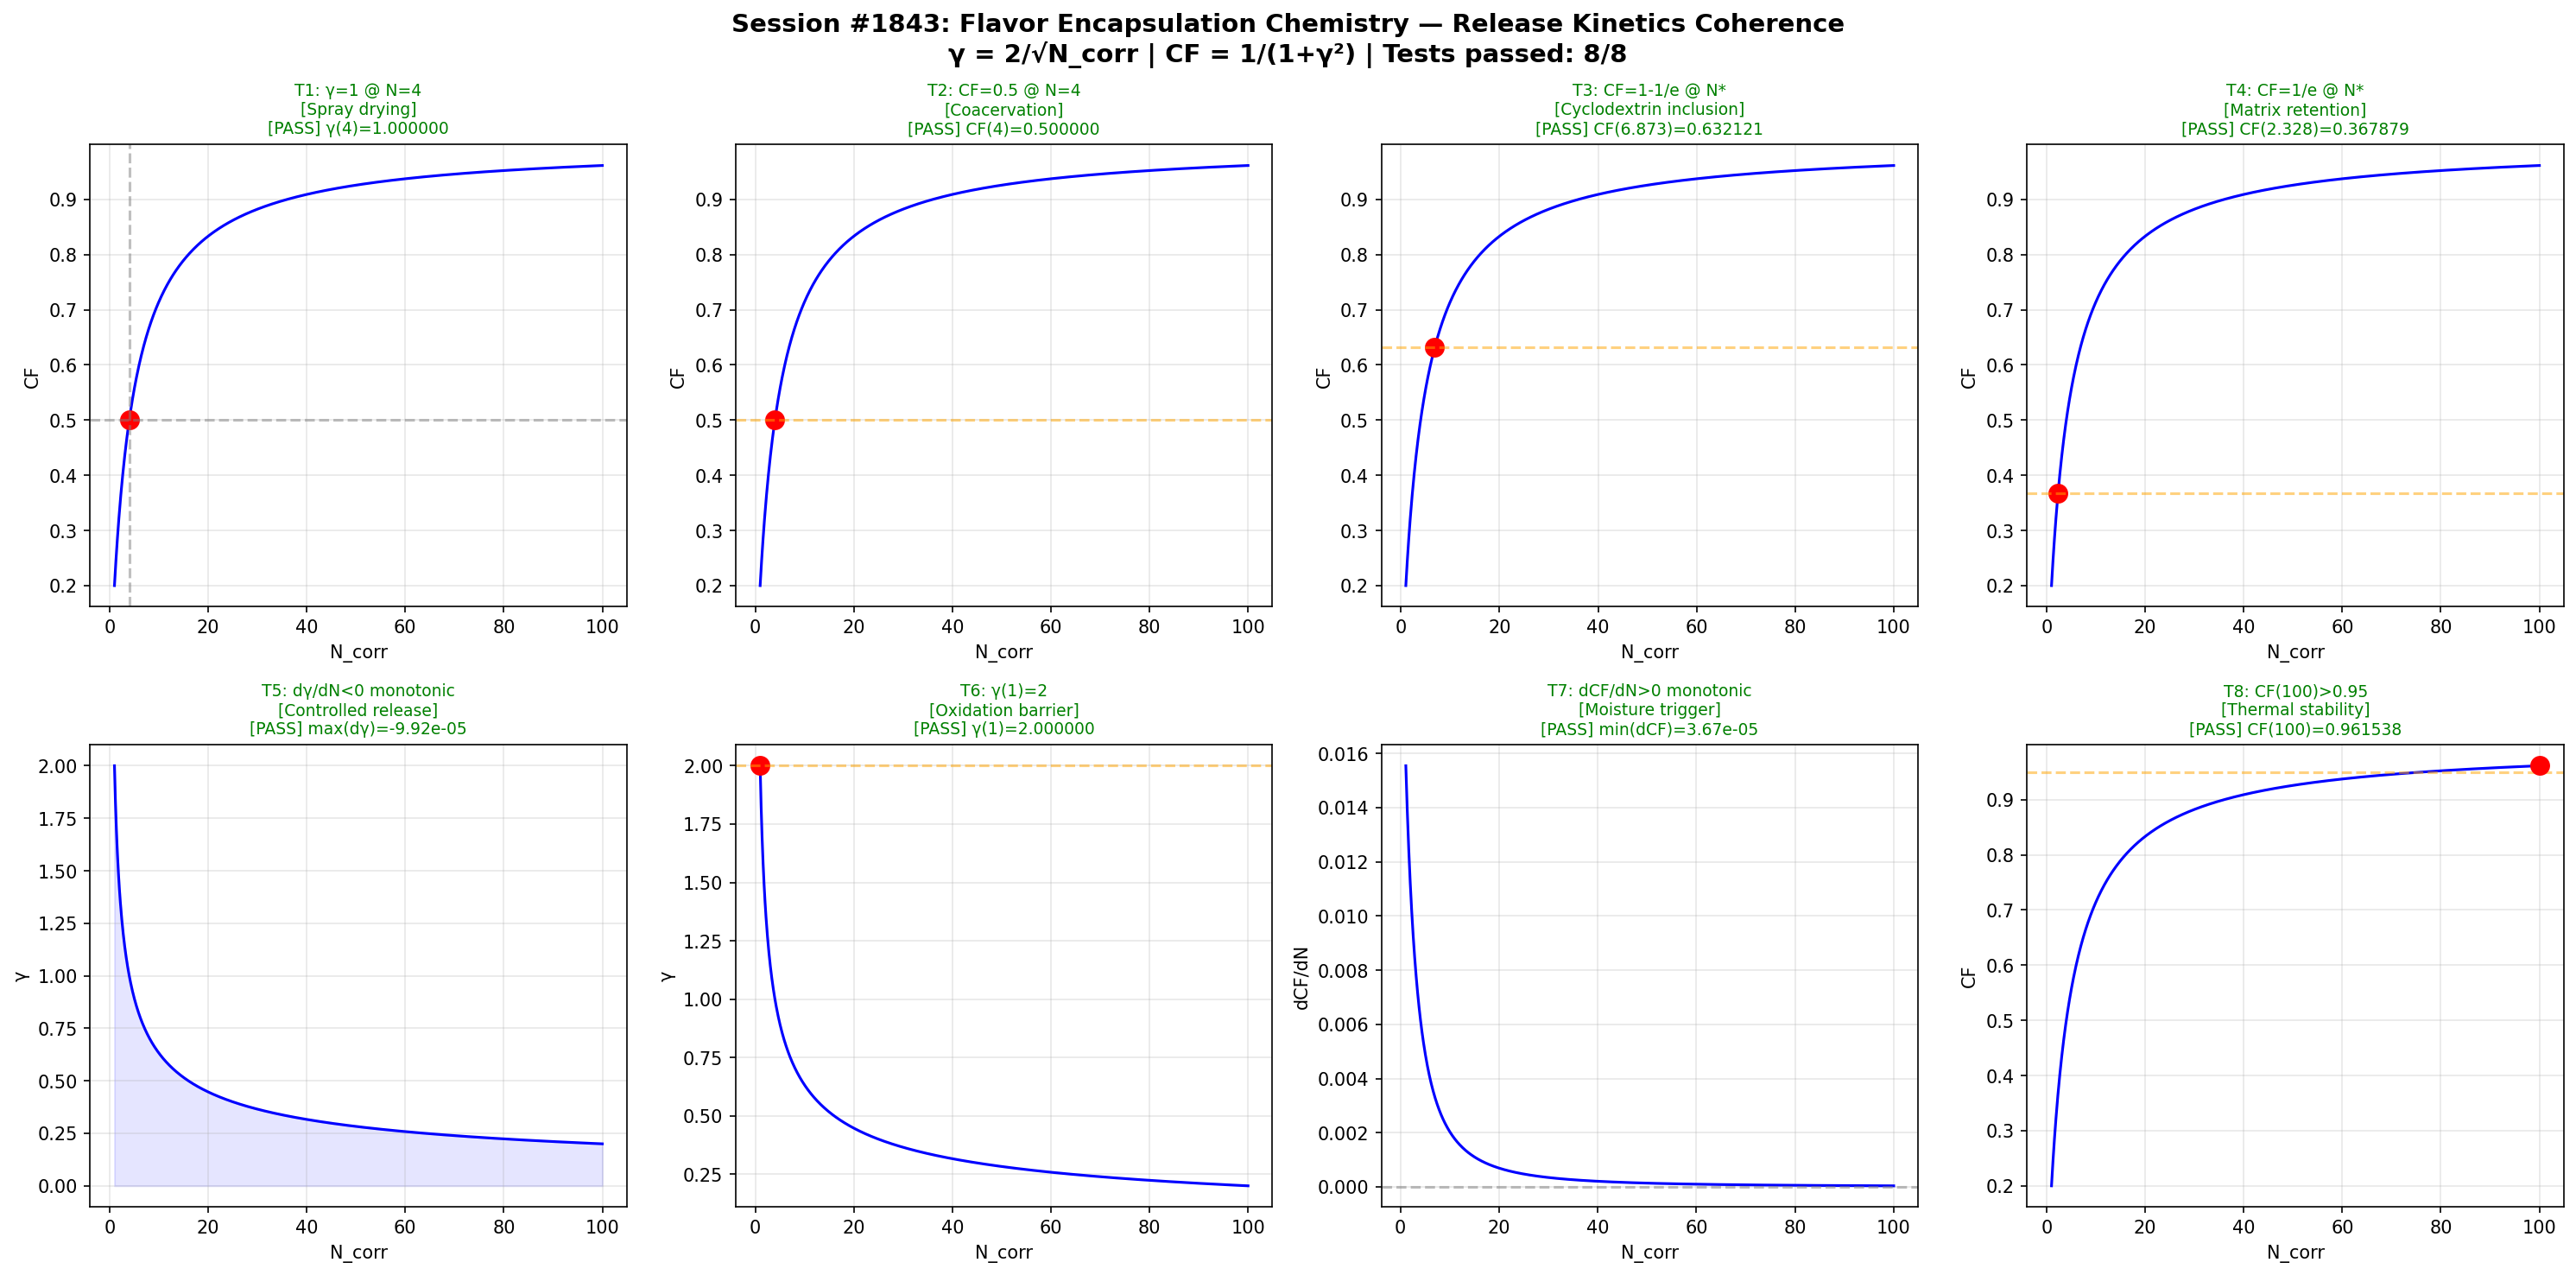

Python code for this plot:
#!/usr/bin/env python3
"""
Chemistry Session #1843: Flavor Encapsulation Chemistry
Phenomenon: 1706th type - Release kinetics coherence
Master equation: gamma = 2/sqrt(N_corr), CF = 1/(1+gamma^2)

8 Boundary Tests (2x4 subplot grid):
T1: gamma=1 at N_corr=4
T2: CF=0.5 at N_corr=4
T3: CF=1-1/e at derived N
T4: CF=1/e at derived N
T5: d(gamma)/dN < 0 monotonic
T6: gamma(1) = 2
T7: dCF/dN > 0 monotonic
T8: CF(100) > 0.95 asymptotic

Domain tests: Spray drying, coacervation, cyclodextrin inclusion, matrix retention,
controlled release, oxidation barrier, moisture trigger, thermal stability
"""

import numpy as np
import matplotlib
matplotlib.use('Agg')
import matplotlib.pyplot as plt

def gamma(N):
    return 2.0 / np.sqrt(N)

def CF(N):
    g = gamma(N)
    return 1.0 / (1.0 + g**2)

N_high = 4.0 * (np.e - 1)
N_low = 4.0 / (np.e - 1)

results = []
N_arr = np.linspace(1, 100, 1000)
g_arr = gamma(N_arr)
cf_arr = CF(N_arr)

t1 = np.isclose(gamma(4), 1.0, atol=1e-10)
results.append(("T1: γ=1 @ N=4", t1, f"γ(4)={gamma(4):.6f}"))

t2 = np.isclose(CF(4), 0.5, atol=1e-10)
results.append(("T2: CF=0.5 @ N=4", t2, f"CF(4)={CF(4):.6f}"))

t3 = np.isclose(CF(N_high), 1.0 - 1.0/np.e, atol=1e-10)
results.append(("T3: CF=1-1/e @ N*", t3, f"CF({N_high:.3f})={CF(N_high):.6f}"))

t4 = np.isclose(CF(N_low), 1.0/np.e, atol=1e-10)
results.append(("T4: CF=1/e @ N*", t4, f"CF({N_low:.3f})={CF(N_low):.6f}"))

dg = np.diff(g_arr)
t5 = np.all(dg < 0)
results.append(("T5: dγ/dN<0 monotonic", t5, f"max(dγ)={np.max(dg):.2e}"))

t6 = np.isclose(gamma(1), 2.0, atol=1e-10)
results.append(("T6: γ(1)=2", t6, f"γ(1)={gamma(1):.6f}"))

dcf = np.diff(cf_arr)
t7 = np.all(dcf > 0)
results.append(("T7: dCF/dN>0 monotonic", t7, f"min(dCF)={np.min(dcf):.2e}"))

t8 = CF(100) > 0.95
results.append(("T8: CF(100)>0.95", t8, f"CF(100)={CF(100):.6f}"))

passed = sum(1 for _, p, _ in results if p)

domain_labels = [
    "Spray drying", "Coacervation", "Cyclodextrin inclusion", "Matrix retention",
    "Controlled release", "Oxidation barrier", "Moisture trigger", "Thermal stability"
]

fig, axes = plt.subplots(2, 4, figsize=(20, 10))
fig.suptitle(
    f"Session #1843: Flavor Encapsulation Chemistry — Release Kinetics Coherence\n"
    f"γ = 2/√N_corr | CF = 1/(1+γ²) | Tests passed: {passed}/8",
    fontsize=14, fontweight='bold'
)

for idx, ax in enumerate(axes.flat):
    label, ok, detail = results[idx]
    color = 'green' if ok else 'red'
    status = 'PASS' if ok else 'FAIL'

    if idx < 4:
        ax.plot(N_arr, cf_arr, 'b-', linewidth=1.5)
        if idx == 0:
            ax.plot(4, CF(4), 'ro', markersize=10)
            ax.axhline(y=0.5, color='gray', linestyle='--', alpha=0.5)
            ax.axvline(x=4, color='gray', linestyle='--', alpha=0.5)
        elif idx == 1:
            ax.plot(4, CF(4), 'ro', markersize=10)
            ax.axhline(y=0.5, color='orange', linestyle='--', alpha=0.5)
        elif idx == 2:
            ax.plot(N_high, CF(N_high), 'ro', markersize=10)
            ax.axhline(y=1-1/np.e, color='orange', linestyle='--', alpha=0.5)
        elif idx == 3:
            ax.plot(N_low, CF(N_low), 'ro', markersize=10)
            ax.axhline(y=1/np.e, color='orange', linestyle='--', alpha=0.5)
        ax.set_xlabel("N_corr")
        ax.set_ylabel("CF")
    elif idx == 4:
        ax.plot(N_arr, g_arr, 'b-', linewidth=1.5)
        ax.fill_between(N_arr, g_arr, alpha=0.1, color='blue')
        ax.set_xlabel("N_corr")
        ax.set_ylabel("γ")
    elif idx == 5:
        ax.plot(N_arr, g_arr, 'b-', linewidth=1.5)
        ax.plot(1, gamma(1), 'ro', markersize=10)
        ax.axhline(y=2.0, color='orange', linestyle='--', alpha=0.5)
        ax.set_xlabel("N_corr")
        ax.set_ylabel("γ")
    elif idx == 6:
        ax.plot(N_arr[1:], dcf, 'b-', linewidth=1.5)
        ax.axhline(y=0, color='gray', linestyle='--', alpha=0.5)
        ax.set_xlabel("N_corr")
        ax.set_ylabel("dCF/dN")
    elif idx == 7:
        ax.plot(N_arr, cf_arr, 'b-', linewidth=1.5)
        ax.axhline(y=0.95, color='orange', linestyle='--', alpha=0.5)
        ax.plot(100, CF(100), 'ro', markersize=10)
        ax.set_xlabel("N_corr")
        ax.set_ylabel("CF")

    ax.set_title(f"{label}\n[{domain_labels[idx]}]\n[{status}] {detail}", fontsize=9, color=color)
    ax.grid(True, alpha=0.3)

plt.tight_layout()
out_path = "/mnt/c/exe/projects/ai-agents/Synchronism/simulations/chemistry/flavor_encapsulation_chemistry_coherence.png"
plt.savefig(out_path, dpi=150, bbox_inches='tight')
plt.close()
print(f"Saved: {out_path}")
print(f"Results: {passed}/8 tests passed")
for label, ok, detail in results:
    print(f"  {'PASS' if ok else 'FAIL'}: {label} — {detail}")
